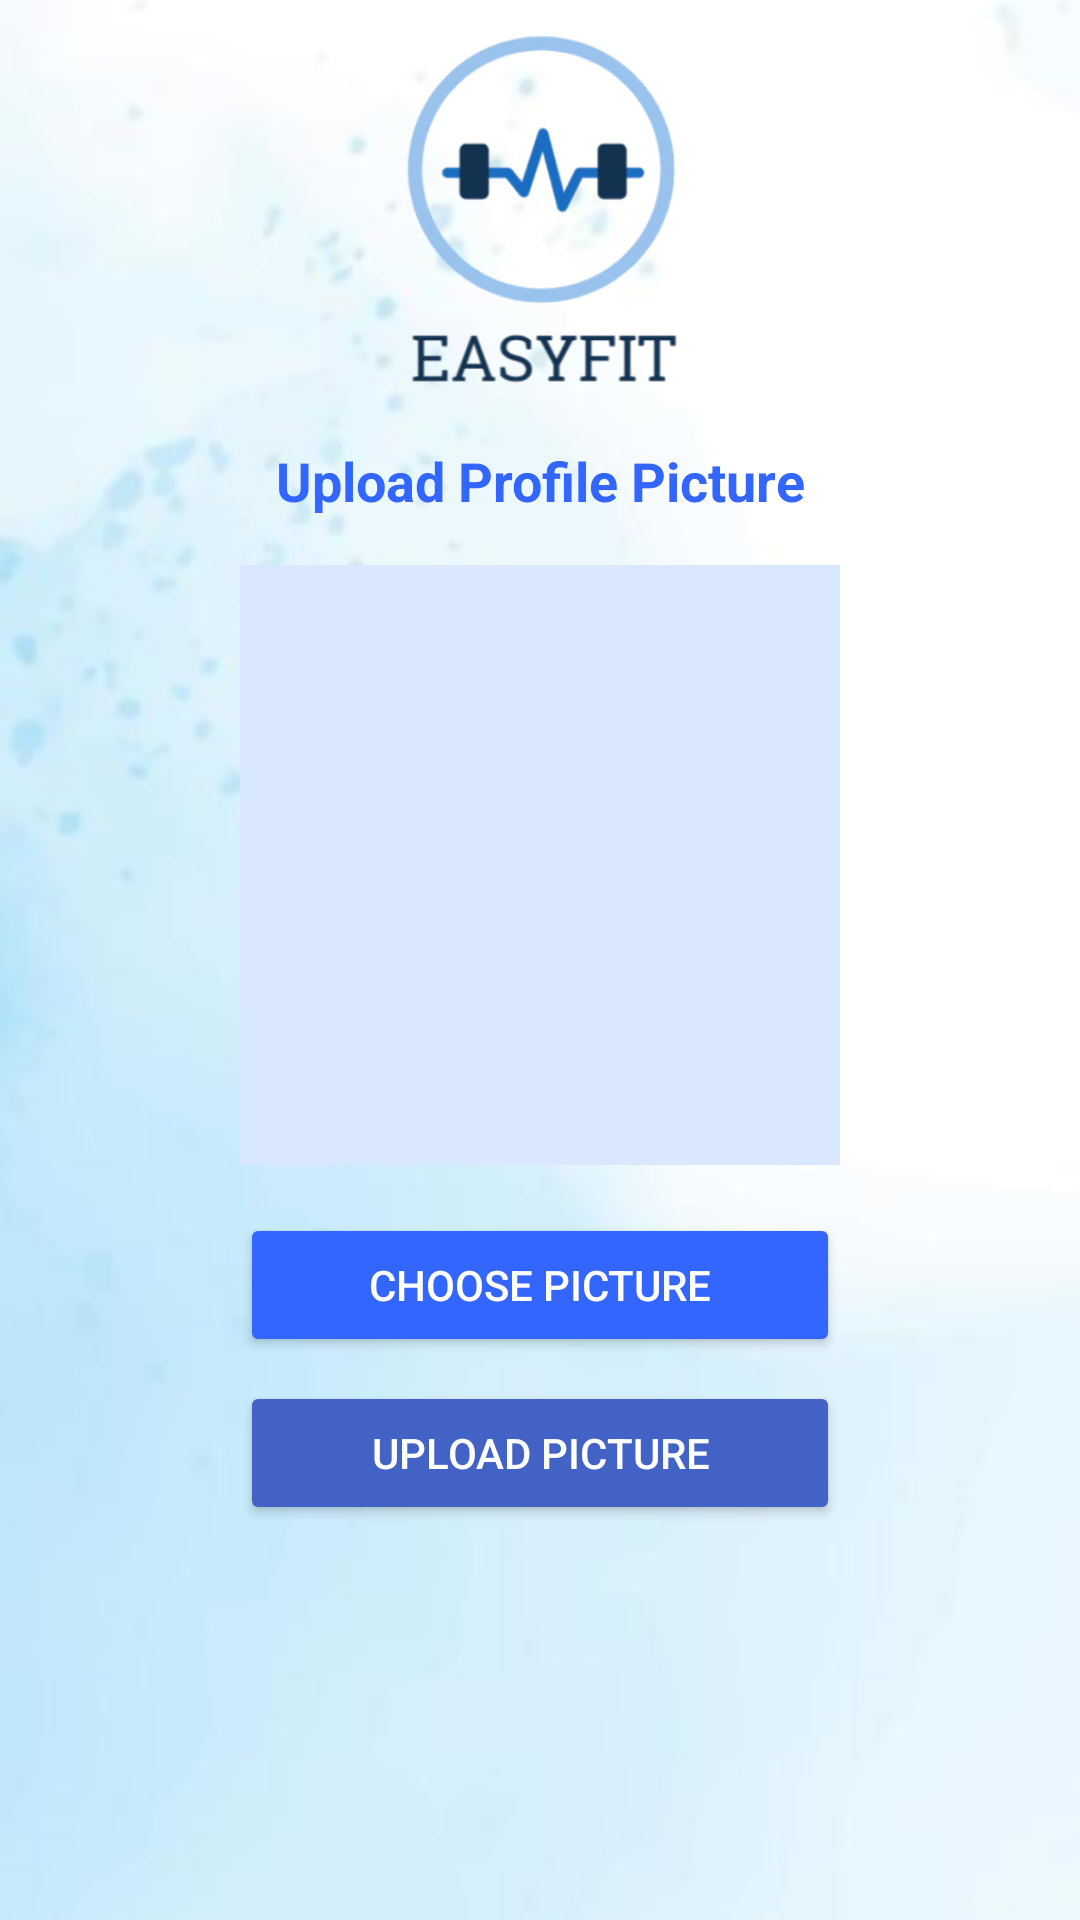

Android layout source for this screen:
<!-- AndroidManifest.xml: application theme Theme.EasyFit -->
<!-- res/layout/fragment_upload_profile_pic.xml -->
<androidx.constraintlayout.widget.ConstraintLayout
    xmlns:android="http://schemas.android.com/apk/res/android"
    xmlns:app="http://schemas.android.com/apk/res-auto"
    xmlns:tools="http://schemas.android.com/tools"
    android:id="@+id/CLUploadProfilePic"
    android:layout_width="match_parent"
    android:layout_height="match_parent"
    tools:context=".UploadProfilePicFragment">

    
    <androidx.appcompat.widget.Toolbar
        android:id="@+id/toolbar"
        android:layout_width="0dp"
        android:layout_height="wrap_content"
        android:background="#FFFFFF"
        app:title=""
        app:navigationIcon="@drawable/backicon"
        app:layout_constraintTop_toTopOf="parent"
        app:layout_constraintStart_toStartOf="parent"
        app:layout_constraintEnd_toEndOf="parent" />

    
    <ImageView
        android:id="@+id/background"
        android:layout_width="0dp"
        android:layout_height="0dp"
        android:scaleType="centerCrop"
        app:srcCompat="@drawable/background"
        app:layout_constraintTop_toTopOf="parent"
        app:layout_constraintStart_toStartOf="parent"
        app:layout_constraintEnd_toEndOf="parent"
        app:layout_constraintBottom_toBottomOf="parent"
        app:layout_constraintWidth_percent="1.0"
        app:layout_constraintHeight_percent="1.0"
        app:layout_constraintVertical_bias="0.0"
        app:layout_constraintHorizontal_bias="0.0" />

    
    <ImageView
        android:id="@+id/imageView"
        android:layout_width="140dp"
        android:layout_height="140dp"
        app:srcCompat="@drawable/easyfit_logo"
        app:layout_constraintTop_toTopOf="parent"
        app:layout_constraintStart_toStartOf="parent"
        app:layout_constraintEnd_toEndOf="parent" />

    
    <TextView
        android:id="@+id/profileTitle"
        android:layout_width="wrap_content"
        android:layout_height="wrap_content"
        android:layout_marginTop="8dp"
        android:text="Upload Profile Picture"
        android:textAlignment="center"
        android:textColor="#3366FF"
        android:textSize="18sp"
        android:textStyle="bold"
        app:layout_constraintTop_toBottomOf="@id/imageView"
        app:layout_constraintStart_toStartOf="parent"
        app:layout_constraintEnd_toEndOf="parent" />

    
    <ImageView
        android:id="@+id/profilePicturePlaceholder"
        android:layout_width="200dp"
        android:layout_height="200dp"
        android:layout_marginTop="16dp"
        android:background="#D9E7FF"
        app:layout_constraintTop_toBottomOf="@id/profileTitle"
        app:layout_constraintStart_toStartOf="parent"
        app:layout_constraintEnd_toEndOf="parent" />

    
    <Button
        android:id="@+id/choosePictureButton"
        android:layout_width="200dp"
        android:layout_height="wrap_content"
        android:layout_marginTop="16dp"
        android:backgroundTint="#3366FF"
        android:text="Choose Picture"
        android:textColor="#FFFFFF"
        app:layout_constraintTop_toBottomOf="@id/profilePicturePlaceholder"
        app:layout_constraintStart_toStartOf="parent"
        app:layout_constraintEnd_toEndOf="parent" />

    
    <Button
        android:id="@+id/uploadPictureButton"
        android:layout_width="200dp"
        android:layout_height="wrap_content"
        android:layout_marginTop="8dp"
        android:backgroundTint="#4263C5"
        android:text="Upload Picture"
        android:textColor="#FFFFFF"
        app:layout_constraintTop_toBottomOf="@id/choosePictureButton"
        app:layout_constraintStart_toStartOf="parent"
        app:layout_constraintEnd_toEndOf="parent" />

    <ProgressBar
        android:id="@+id/PBProfile"
        style="?android:attr/progressBarStyle"
        android:layout_width="72dp"
        android:layout_height="66dp"
        android:visibility="gone"
        app:layout_constraintBottom_toBottomOf="parent"
        app:layout_constraintEnd_toEndOf="parent"
        app:layout_constraintHorizontal_bias="0.498"
        app:layout_constraintStart_toStartOf="parent"
        app:layout_constraintTop_toTopOf="@+id/toolbar"
        app:layout_constraintVertical_bias="0.44" />

</androidx.constraintlayout.widget.ConstraintLayout>
<!-- resources referenced by this layout -->
<resources>
  <!-- drawable background: png bitmap (drawable, 42370 bytes) -->
  <!-- drawable easyfit_logo: png bitmap (drawable, 71031 bytes) -->
  <style name="Theme.EasyFit" parent="Base.Theme.EasyFit" />
  <style name="Base.Theme.EasyFit" parent="Theme.Material3.DayNight.NoActionBar">
          
          
      </style>
</resources>
